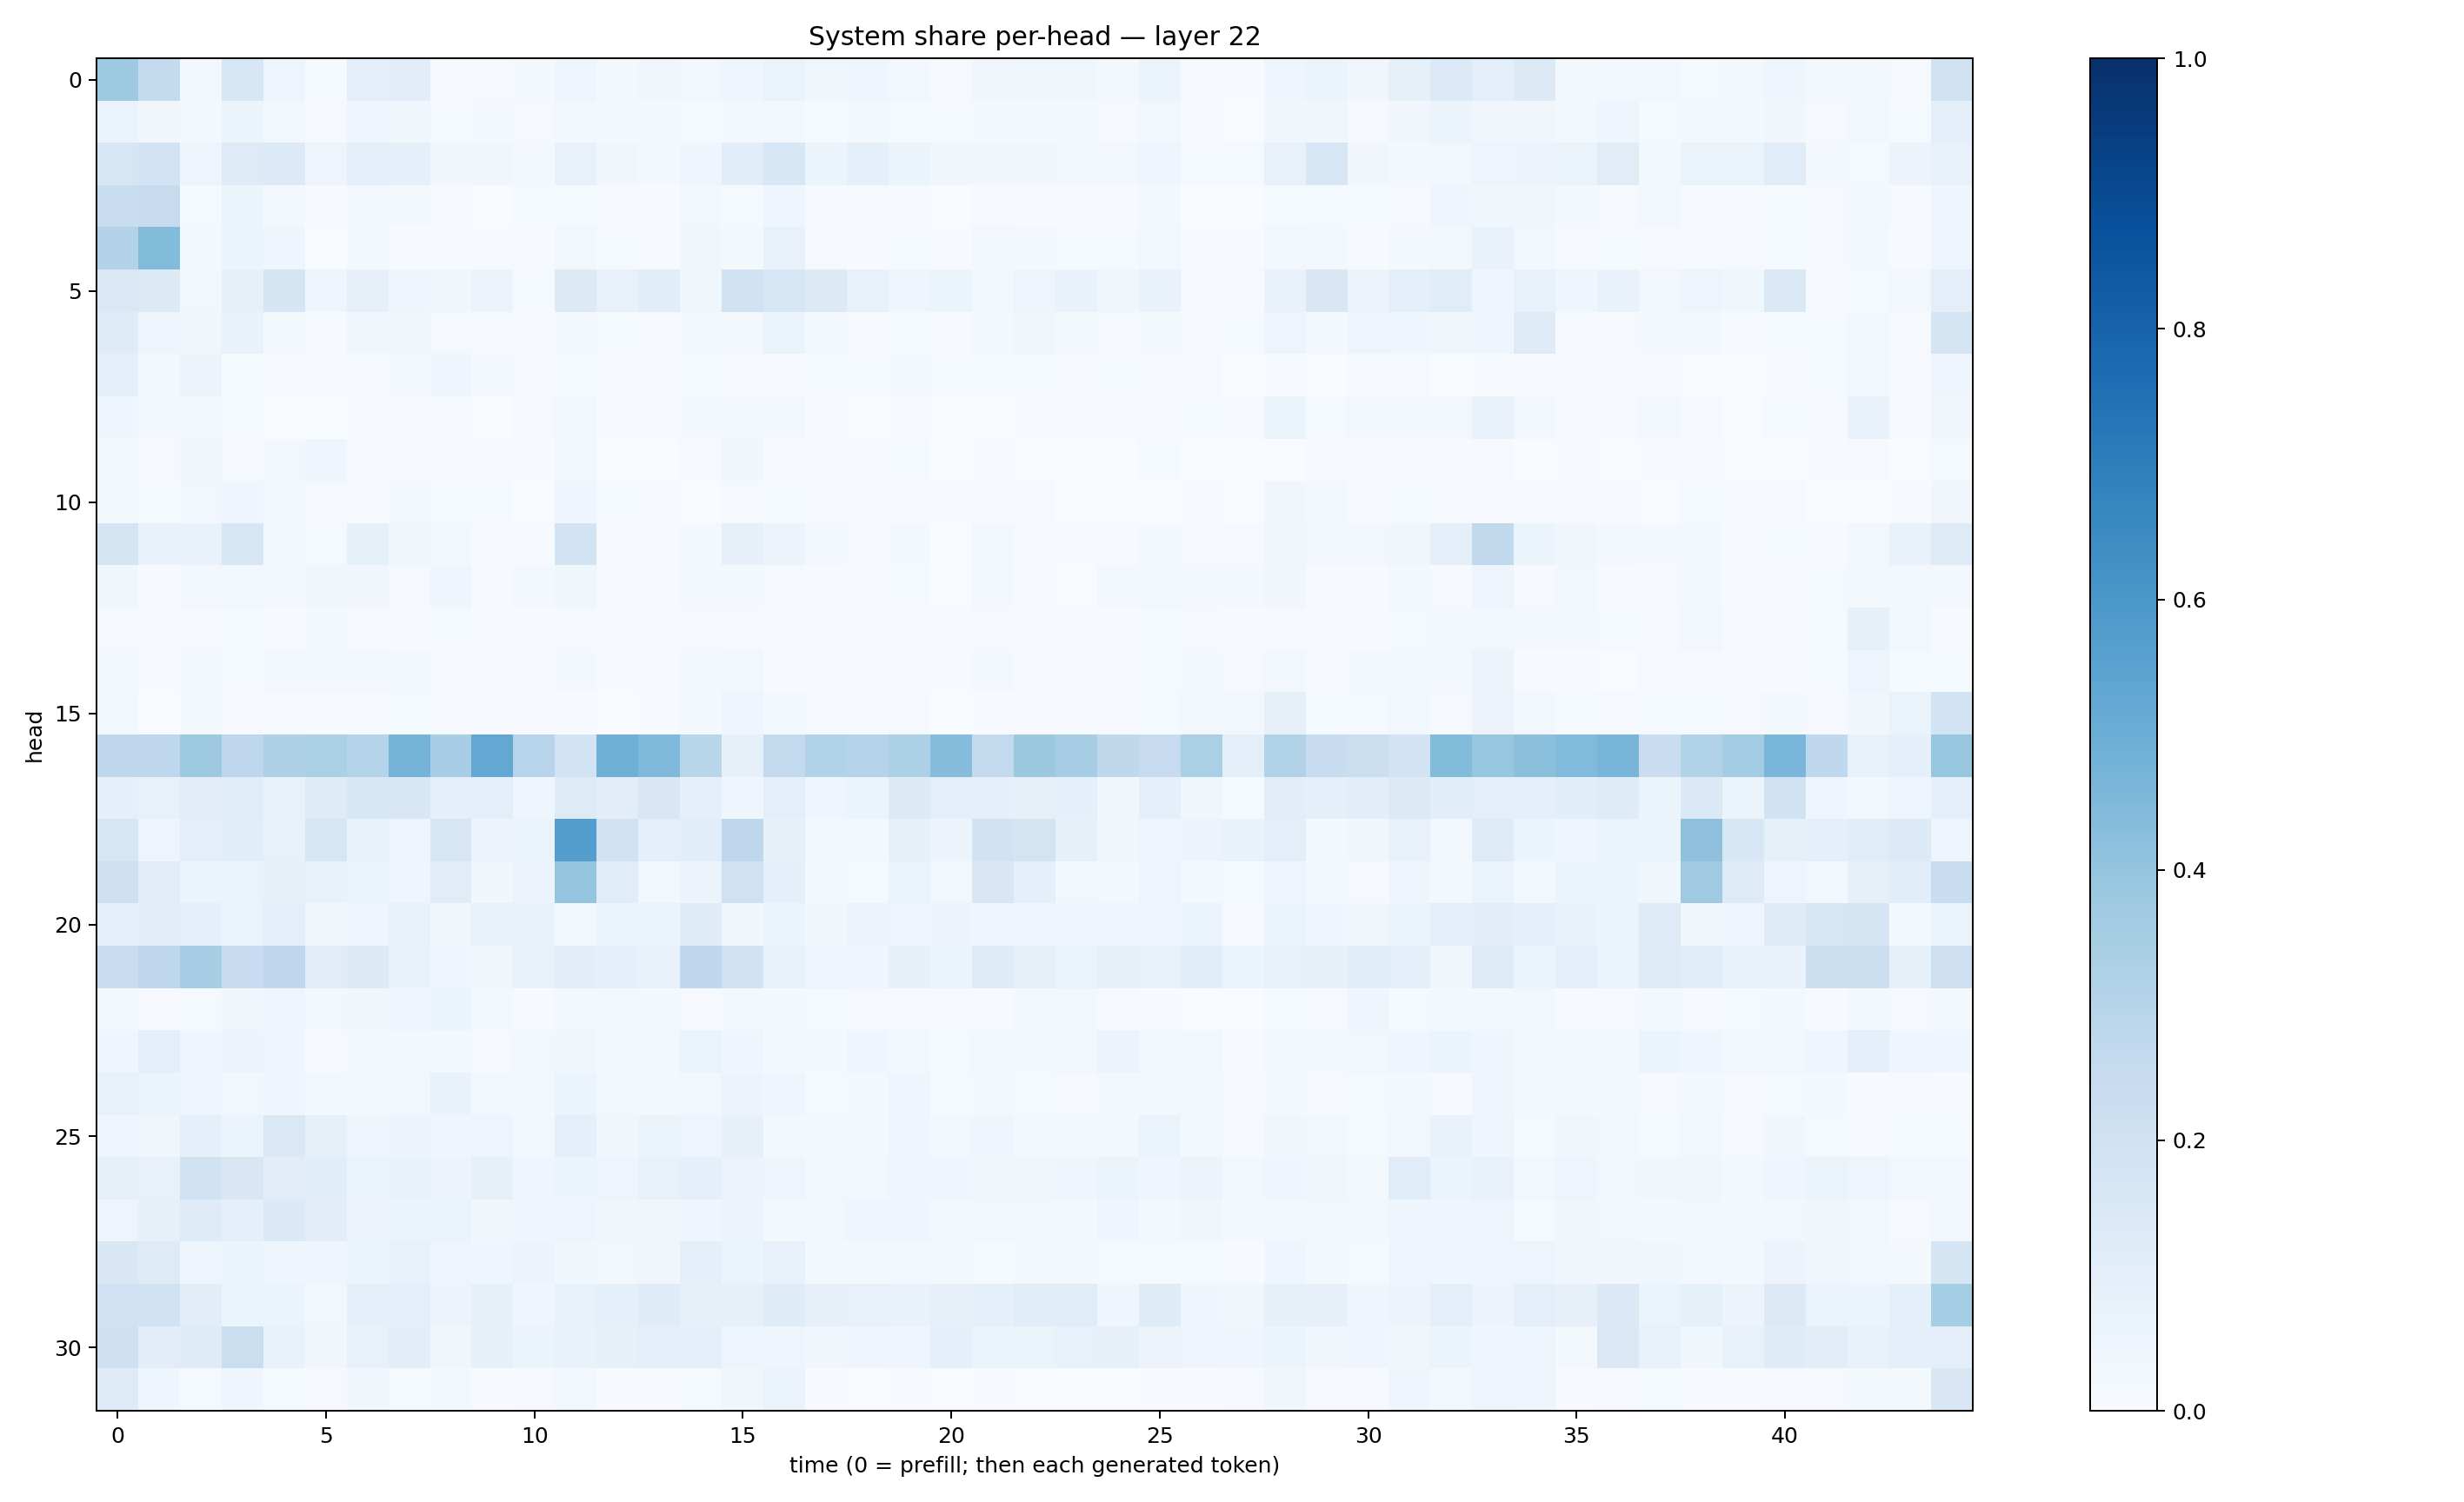

Values plotted in this chart, from the file beside it:
0.37253553, 0.25624573, 0.029363982, 0.1549851, 0.047474656, 0.014651299, 0.09590257, 0.105269566, 0.009900296, 0.007834676, 0.016232157, 0.044229127, 0.01745229, 0.032137483, 0.028426317, 0.039243214, 0.06374251, 0.03784895, 0.040501837, 0.023515189, 0.00804436, 0.034971, 0.035994966, 0.035653427
0.06295, 0.03223, 0.01948, 0.05187, 0.02607, 0.008733, 0.04036, 0.03664, 0.01541, 0.01585, 0.007895, 0.02949, 0.02258, 0.02299, 0.01327, 0.02263, 0.02928, 0.01525, 0.01674, 0.01543, 0.01499, 0.01981, 0.0227, 0.01571
0.1618, 0.1863, 0.04871, 0.1229, 0.1343, 0.04833, 0.09098, 0.09053, 0.03716, 0.03794, 0.01573, 0.07124, 0.03358, 0.01802, 0.04094, 0.1087, 0.155, 0.06054, 0.08954, 0.05976, 0.0368, 0.03391, 0.03226, 0.02762
0.2338, 0.2454, 0.01181, 0.05421, 0.02235, 0.006959, 0.02904, 0.01966, 0.005997, 0.00264, 0.01223, 0.01269, 0.005181, 0.005267, 0.03084, 0.01286, 0.04043, 0.006742, 0.01064, 0.006466, 0.002041, 0.01128, 0.007622, 0.004666
0.3051, 0.4376, 0.01662, 0.06074, 0.04496, 0.0007541, 0.0216, 0.00589, 0.005876, 0.006118, 0.0055, 0.02535, 0.01179, 0.005775, 0.03179, 0.02024, 0.07607, 0.0103, 0.007163, 0.01275, 0.005084, 0.02419, 0.01788, 0.01475
0.1428, 0.1322, 0.02899, 0.08445, 0.1708, 0.04214, 0.08086, 0.04595, 0.03543, 0.05518, 0.01212, 0.1258, 0.07456, 0.1063, 0.03548, 0.1912, 0.1629, 0.1317, 0.07458, 0.04362, 0.05208, 0.02753, 0.05031, 0.06977
0.1195, 0.05016, 0.03441, 0.06789, 0.01898, 0.007379, 0.03556, 0.0355, 0.007879, 0.008341, 0.01077, 0.02246, 0.01206, 0.01092, 0.0195, 0.01886, 0.06494, 0.0165, 0.007845, 0.01276, 0.00642, 0.01597, 0.03386, 0.0168
0.09044, 0.01994, 0.05575, 0.01182, 0.008659, 0.005258, 0.007697, 0.01757, 0.04482, 0.01991, 0.01032, 0.01221, 0.01069, 0.0077, 0.01353, 0.006527, 0.00614, 0.01506, 0.01365, 0.02135, 0.01362, 0.01264, 0.01367, 0.008049
0.04338, 0.02462, 0.02679, 0.01425, 0.001338, 0.002909, 0.008929, 0.008413, 0.00699, 0.00167, 0.009354, 0.02613, 0.004163, 0.008823, 0.02008, 0.02846, 0.02528, 0.006162, 0.002417, 0.004926, 0.002366, 0.002718, 0.004603, 0.006766
0.01968, 0.009166, 0.03876, 0.009181, 0.0279, 0.03974, 0.01132, 0.0103, 0.01139, 0.004267, 0.004741, 0.02586, 0.002942, 0.002863, 0.008218, 0.03556, 0.004576, 0.009953, 0.007234, 0.01457, 0.003465, 0.007674, 0.001935, 0.001732
0.01606, 0.01329, 0.02502, 0.04218, 0.01665, 0.009102, 0.006792, 0.02457, 0.01308, 0.01231, 0.00172, 0.04315, 0.01248, 0.00589, 0.002927, 0.009429, 0.01352, 0.007942, 0.004372, 0.00625, 0.004946, 0.00532, 0.008015, 0.002951
0.1746, 0.06893, 0.06737, 0.1628, 0.02098, 0.01214, 0.08494, 0.03545, 0.02061, 0.004076, 0.006683, 0.1837, 0.01085, 0.00781, 0.01646, 0.07877, 0.05709, 0.01689, 0.01031, 0.0165, 0.00274, 0.02892, 0.009304, 0.005516
0.03837, 0.004556, 0.028, 0.0286, 0.01619, 0.03718, 0.03255, 0.008938, 0.0443, 0.006991, 0.02001, 0.03592, 0.008191, 0.004222, 0.01646, 0.02224, 0.008904, 0.00493, 0.004824, 0.01373, 0.003892, 0.01955, 0.004849, 0.003716
0.01156, 0.005061, 0.01067, 0.01429, 0.007733, 0.01655, 0.007617, 0.004516, 0.01195, 0.004984, 0.006658, 0.009769, 0.005422, 0.004338, 0.009473, 0.01059, 0.006886, 0.005052, 0.004226, 0.008762, 0.004125, 0.008285, 0.005058, 0.004779
0.02297, 0.006762, 0.02087, 0.01289, 0.02756, 0.02453, 0.02816, 0.01603, 0.01016, 0.006516, 0.009711, 0.01854, 0.007523, 0.004672, 0.01708, 0.02468, 0.007726, 0.004845, 0.008336, 0.007589, 0.004419, 0.01652, 0.005738, 0.004805
0.0307, 0.00224, 0.01737, 0.00972, 0.004201, 0.006248, 0.005097, 0.01534, 0.007742, 0.004883, 0.006348, 0.005254, 0.003763, 0.006651, 0.01812, 0.04161, 0.02218, 0.008848, 0.004842, 0.007854, 0.003246, 0.005931, 0.004494, 0.00735
0.2764, 0.2742, 0.3723, 0.2773, 0.3263, 0.3355, 0.302, 0.4745, 0.3442, 0.5252, 0.2943, 0.1857, 0.4889, 0.4494, 0.2919, 0.08519, 0.2606, 0.3112, 0.3038, 0.3311, 0.432, 0.2585, 0.3766, 0.3497
0.08799, 0.07568, 0.1039, 0.1168, 0.078, 0.1191, 0.1536, 0.1561, 0.09019, 0.09712, 0.04322, 0.1243, 0.1048, 0.1507, 0.09062, 0.04646, 0.09635, 0.04187, 0.05153, 0.1257, 0.09422, 0.08845, 0.0793, 0.08692
0.1579, 0.04824, 0.09936, 0.1088, 0.07776, 0.16, 0.06706, 0.0494, 0.1604, 0.05686, 0.06586, 0.5686, 0.1946, 0.09506, 0.1078, 0.2772, 0.08428, 0.03041, 0.01678, 0.08126, 0.05523, 0.1912, 0.1732, 0.08402
0.2133, 0.111, 0.05451, 0.06362, 0.0797, 0.06742, 0.05284, 0.04385, 0.1114, 0.03763, 0.05856, 0.3956, 0.116, 0.02948, 0.05749, 0.1997, 0.08814, 0.02116, 0.01316, 0.06514, 0.02803, 0.1488, 0.08887, 0.02904
0.08863, 0.1117, 0.08839, 0.06447, 0.09682, 0.03566, 0.04154, 0.07556, 0.03471, 0.07638, 0.06861, 0.02639, 0.05262, 0.06593, 0.1199, 0.03426, 0.05468, 0.03504, 0.05473, 0.05016, 0.05605, 0.04447, 0.04923, 0.0497
0.2338, 0.2764, 0.3442, 0.2464, 0.2687, 0.1127, 0.1301, 0.06897, 0.03955, 0.0323, 0.07673, 0.1054, 0.08933, 0.07134, 0.2692, 0.1879, 0.078, 0.04794, 0.04581, 0.08195, 0.05233, 0.1203, 0.08405, 0.06392
0.01888, 0.01142, 0.0122, 0.03798, 0.0475, 0.02554, 0.03329, 0.04818, 0.05976, 0.01768, 0.006541, 0.01992, 0.01959, 0.01891, 0.008056, 0.01652, 0.01873, 0.01277, 0.01098, 0.01073, 0.01139, 0.005824, 0.02197, 0.02573
0.04334, 0.09596, 0.04368, 0.05803, 0.04041, 0.009436, 0.02068, 0.0193, 0.01866, 0.009373, 0.02714, 0.03879, 0.01706, 0.01993, 0.06262, 0.04316, 0.01703, 0.02024, 0.03977, 0.0249, 0.01355, 0.02391, 0.01578, 0.02619
0.07806, 0.05169, 0.04803, 0.02507, 0.03907, 0.02437, 0.02061, 0.02816, 0.06968, 0.02481, 0.01674, 0.0596, 0.02352, 0.01692, 0.02872, 0.05643, 0.03946, 0.01472, 0.01574, 0.04106, 0.01397, 0.01832, 0.01472, 0.008502
0.044, 0.03477, 0.08738, 0.0621, 0.147, 0.08521, 0.04783, 0.05493, 0.04312, 0.04776, 0.02405, 0.08779, 0.0343, 0.06155, 0.04901, 0.07853, 0.01934, 0.01649, 0.02343, 0.04473, 0.02702, 0.04374, 0.02127, 0.02328
0.08149, 0.07268, 0.1886, 0.1514, 0.1117, 0.1082, 0.06316, 0.06829, 0.05602, 0.07845, 0.04414, 0.05343, 0.04802, 0.07153, 0.09345, 0.05547, 0.04905, 0.02655, 0.03016, 0.04505, 0.04518, 0.03573, 0.03839, 0.04154
0.04997, 0.07919, 0.1195, 0.08848, 0.1369, 0.1042, 0.05487, 0.05468, 0.0636, 0.03859, 0.04471, 0.04846, 0.03654, 0.03614, 0.04142, 0.05815, 0.02336, 0.0308, 0.04389, 0.04074, 0.02629, 0.02635, 0.0238, 0.02219
0.1509, 0.124, 0.0481, 0.06024, 0.04656, 0.03983, 0.0607, 0.07477, 0.04856, 0.04424, 0.05797, 0.0383, 0.02841, 0.03435, 0.09134, 0.0546, 0.07647, 0.0177, 0.02143, 0.02615, 0.01706, 0.01493, 0.02067, 0.02154
0.2028, 0.1891, 0.1018, 0.0591, 0.05178, 0.02378, 0.09192, 0.09833, 0.05499, 0.0844, 0.04126, 0.07153, 0.08768, 0.1172, 0.08112, 0.08285, 0.1191, 0.07917, 0.0755, 0.06855, 0.07876, 0.0866, 0.1133, 0.1168
0.2099, 0.1044, 0.1204, 0.2188, 0.06933, 0.03896, 0.07649, 0.1021, 0.03254, 0.08168, 0.0605, 0.0696, 0.08477, 0.09913, 0.08996, 0.0487, 0.05009, 0.03259, 0.03961, 0.04276, 0.08696, 0.05911, 0.06292, 0.07256
0.1217, 0.04422, 0.01408, 0.04023, 0.01236, 0.009425, 0.03321, 0.01444, 0.01995, 0.004855, 0.008256, 0.03036, 0.005028, 0.005559, 0.01521, 0.037, 0.06436, 0.007186, 0.003589, 0.007135, 0.002031, 0.004468, 0.002165, 0.002126
